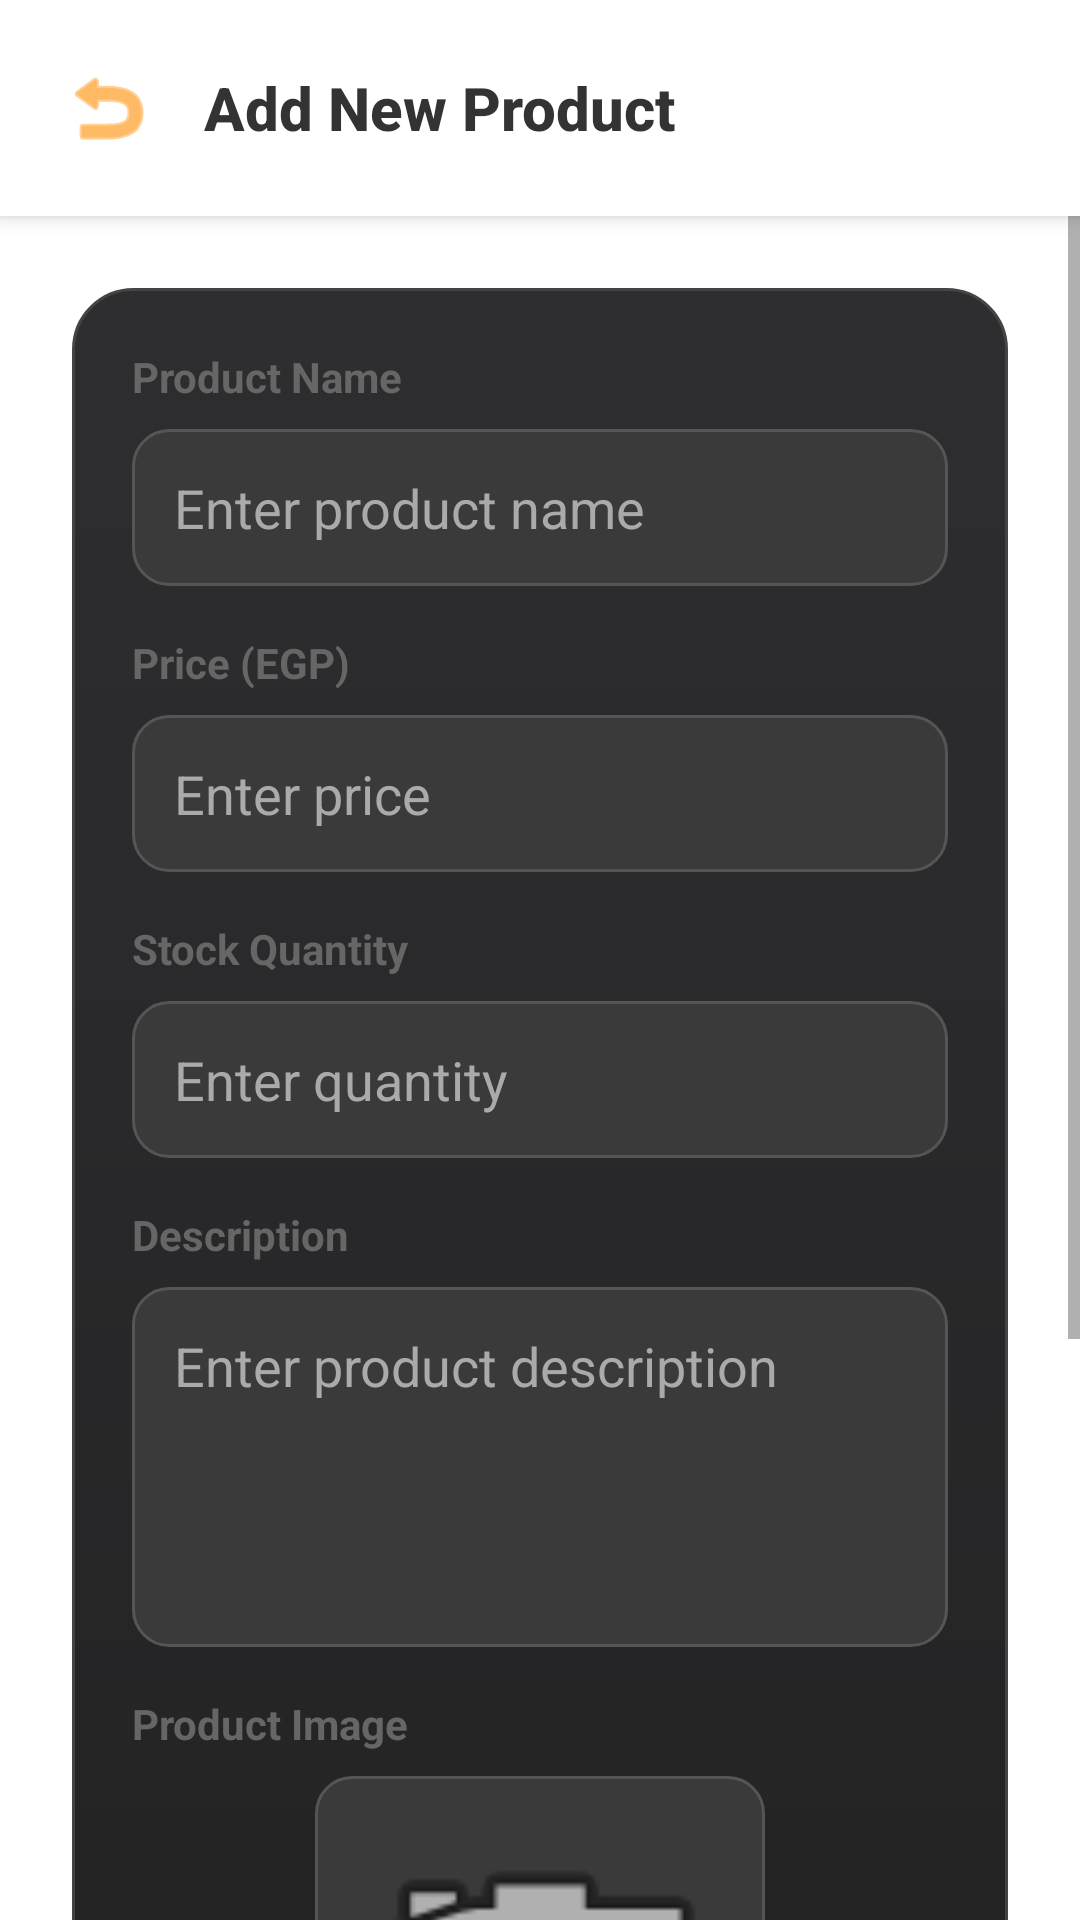

This screen was rendered from an Android layout file. Write that file and the resources it references.
<!-- AndroidManifest.xml: application theme Theme.Cravings -->
<!-- res/layout/activity_add_product.xml -->
<?xml version="1.0" encoding="utf-8"?>
<RelativeLayout
    xmlns:android="http://schemas.android.com/apk/res/android"
    xmlns:app="http://schemas.android.com/apk/res-auto"
    android:layout_width="match_parent"
    android:layout_height="match_parent"
    android:background="#FFFFFF">

    
    <LinearLayout
        android:id="@+id/topBar"
        android:layout_width="match_parent"
        android:layout_height="wrap_content"
        android:orientation="horizontal"
        android:gravity="center_vertical"
        android:padding="16dp"
        android:background="#FFFFFF"
        android:elevation="4dp">

        <ImageButton
            android:id="@+id/backButton"
            android:layout_width="40dp"
            android:layout_height="40dp"
            android:background="?attr/selectableItemBackgroundBorderless"
            android:src="@android:drawable/ic_menu_revert"
            app:tint="#FF8C00"
            android:contentDescription="Back" />

        <TextView
            android:layout_width="0dp"
            android:layout_height="wrap_content"
            android:layout_weight="1"
            android:text="Add New Product"
            android:textSize="20sp"
            android:textStyle="bold"
            android:textColor="#333333"
            android:layout_marginStart="12dp"
            android:fontFamily="sans-serif-medium" />
    </LinearLayout>

    <ScrollView
        android:layout_width="match_parent"
        android:layout_height="match_parent"
        android:layout_below="@id/topBar"
        android:fillViewport="true">

        <LinearLayout
            android:layout_width="match_parent"
            android:layout_height="wrap_content"
            android:orientation="vertical"
            android:padding="24dp">

            <LinearLayout
                android:layout_width="match_parent"
                android:layout_height="wrap_content"
                android:orientation="vertical"
                android:background="@drawable/rounded_card"
                android:padding="20dp"
                android:layout_marginBottom="16dp">

                <TextView
                    android:text="Product Name"
                    android:textColor="#666666"
                    android:textSize="14sp"
                    android:textStyle="bold"
                    android:fontFamily="sans-serif"
                    android:layout_width="match_parent"
                    android:layout_height="wrap_content"
                    android:layout_marginBottom="8dp" />

                <EditText
                    android:id="@+id/editProductName"
                    android:layout_width="match_parent"
                    android:layout_height="wrap_content"
                    android:hint="Enter product name"
                    android:textColor="#FFFFFF"
                    android:textColorHint="#AAAAAA"
                    android:background="@drawable/rounded_input"
                    android:padding="14dp"
                    android:layout_marginBottom="16dp" />

                <TextView
                    android:text="Price (EGP)"
                    android:textColor="#666666"
                    android:textSize="14sp"
                    android:textStyle="bold"
                    android:fontFamily="sans-serif"
                    android:layout_width="match_parent"
                    android:layout_height="wrap_content"
                    android:layout_marginBottom="8dp" />

                <EditText
                    android:id="@+id/editProductPrice"
                    android:layout_width="match_parent"
                    android:layout_height="wrap_content"
                    android:inputType="numberDecimal"
                    android:hint="Enter price"
                    android:textColor="#FFFFFF"
                    android:textColorHint="#AAAAAA"
                    android:background="@drawable/rounded_input"
                    android:padding="14dp"
                    android:layout_marginBottom="16dp" />

                <TextView
                    android:text="Stock Quantity"
                    android:textColor="#666666"
                    android:textSize="14sp"
                    android:textStyle="bold"
                    android:fontFamily="sans-serif"
                    android:layout_width="match_parent"
                    android:layout_height="wrap_content"
                    android:layout_marginBottom="8dp" />

                <EditText
                    android:id="@+id/editProductQuantity"
                    android:layout_width="match_parent"
                    android:layout_height="wrap_content"
                    android:inputType="number"
                    android:hint="Enter quantity"
                    android:textColor="#FFFFFF"
                    android:textColorHint="#AAAAAA"
                    android:background="@drawable/rounded_input"
                    android:padding="14dp"
                    android:layout_marginBottom="16dp" />

                <TextView
                    android:text="Description"
                    android:textColor="#666666"
                    android:textSize="14sp"
                    android:textStyle="bold"
                    android:fontFamily="sans-serif"
                    android:layout_width="match_parent"
                    android:layout_height="wrap_content"
                    android:layout_marginBottom="8dp" />

                <EditText
                    android:id="@+id/editProductDescription"
                    android:layout_width="match_parent"
                    android:layout_height="120dp"
                    android:gravity="top|start"
                    android:hint="Enter product description"
                    android:textColor="#FFFFFF"
                    android:textColorHint="#AAAAAA"
                    android:background="@drawable/rounded_input"
                    android:padding="14dp"
                    android:layout_marginBottom="16dp" />
                <TextView
                    android:text="Product Image"
                    android:textColor="#666666"
                    android:textSize="14sp"
                    android:textStyle="bold"
                    android:fontFamily="sans-serif"
                    android:layout_width="match_parent"
                    android:layout_height="wrap_content"
                    android:layout_marginBottom="8dp" />

                <ImageView
                    android:id="@+id/imagePreview"
                    android:layout_width="150dp"
                    android:layout_height="150dp"
                    android:layout_gravity="center"
                    android:layout_marginBottom="12dp"
                    android:scaleType="centerCrop"
                    android:src="@android:drawable/ic_menu_camera"
                    android:background="@drawable/rounded_input"
                    android:padding="8dp" />

                <Button
                    android:id="@+id/btnUploadPhoto"
                    android:layout_width="match_parent"
                    android:layout_height="48dp"
                    android:text="Select Photo"
                    android:textStyle="bold"
                    android:textColor="@android:color/white"
                    android:backgroundTint="#FF8C00"
                    android:layout_marginBottom="16dp" />

                <Button
                    android:id="@+id/btnSaveProduct"
                    android:text="Save Product"
                    android:textStyle="bold"
                    android:textColor="@android:color/white"
                    android:layout_width="match_parent"
                    android:layout_height="56dp"
                    android:backgroundTint="#28A745"
                    android:textSize="16sp" />
            </LinearLayout>
        </LinearLayout>
    </ScrollView>
</RelativeLayout>
<!-- resources referenced by this layout -->
<resources>
  <!-- drawable rounded_card (drawable) -->
  <shape xmlns:android="http://schemas.android.com/apk/res/android"
      android:shape="rectangle">
      <gradient
          android:startColor="#2E2E31"
          android:endColor="#1F1F1F"
          android:angle="270"/>
      <corners android:radius="20dp" />
      <stroke android:width="1dp" android:color="#444444"/>
  </shape>
  <!-- drawable rounded_input (drawable) -->
  <shape xmlns:android="http://schemas.android.com/apk/res/android"
      android:shape="rectangle">
      <solid android:color="#3A3A3A" />
      <corners android:radius="12dp" />
      <stroke android:width="1dp" android:color="#555555" />
  </shape>
  <style name="Theme.Cravings" parent="Theme.MaterialComponents.Light.NoActionBar.Bridge">
          
      </style>
</resources>
